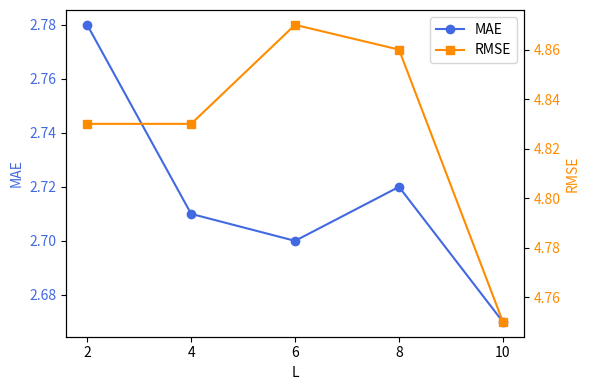
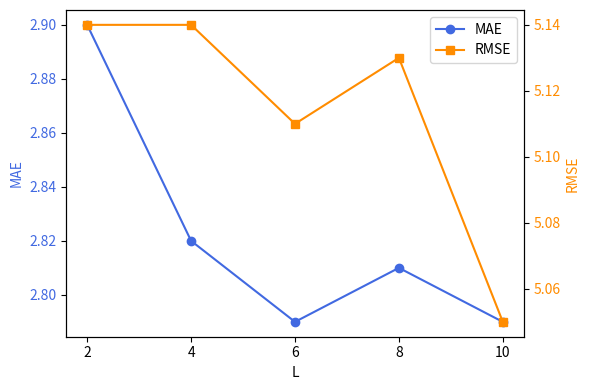
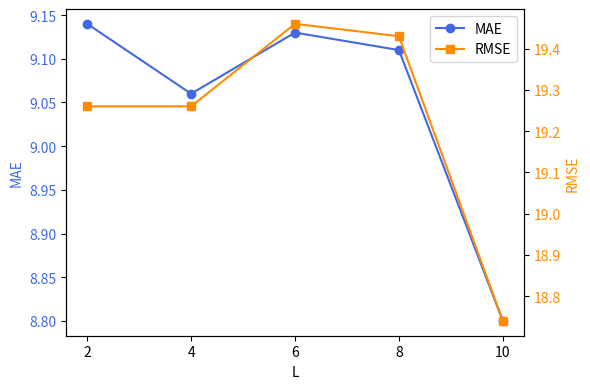
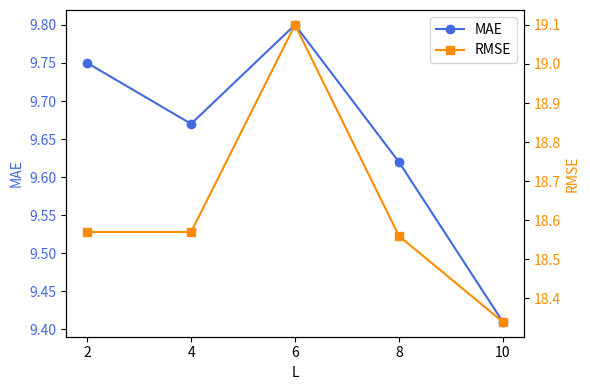

Write the Python code that produced these figures, in order.

import matplotlib.pyplot as plt

# 数据
L = [2, 4, 6, 8, 10]
data_L = {
    "Modality1": {"MAE": [2.78, 2.71, 2.70, 2.72, 2.67], "RMSE": [4.83, 4.83, 4.87, 4.86, 4.75]},
    "Modality2": {"MAE": [2.90, 2.82, 2.79, 2.81, 2.79], "RMSE": [5.14, 5.14, 5.11, 5.13, 5.05]},
    "Modality3": {"MAE": [9.14, 9.06, 9.13, 9.11, 8.80], "RMSE": [19.26, 19.26, 19.46, 19.43, 18.74]},
    "Modality4": {"MAE": [9.75, 9.67, 9.80, 9.62, 9.41], "RMSE": [18.57, 18.57, 19.10, 18.56, 18.34]},
}

# 每个 Modality 一幅图
for modality, metrics in data_L.items():
    fig, ax1 = plt.subplots(figsize=(6, 4))

    # 左 y轴 (MAE) - 蓝色
    ax1.plot(L, metrics["MAE"], color="royalblue", marker="o", label="MAE")
    ax1.set_xlabel("L")
    ax1.set_ylabel("MAE", color="royalblue")
    ax1.tick_params(axis="y", labelcolor="royalblue")
    ax1.set_xticks([2,4,6,8,10])   # ✅ 只保留 2,4,6,8,10

    # 右 y轴 (RMSE) - 橙色
    ax2 = ax1.twinx()
    ax2.plot(L, metrics["RMSE"], color="darkorange", marker="s", label="RMSE")
    ax2.set_ylabel("RMSE", color="darkorange")
    ax2.tick_params(axis="y", labelcolor="darkorange")



    # 合并图例
    lines_1, labels_1 = ax1.get_legend_handles_labels()
    lines_2, labels_2 = ax2.get_legend_handles_labels()
    plt.legend(lines_1 + lines_2, labels_1 + labels_2, loc="best")

    plt.tight_layout()
    plt.show()

# import matplotlib.pyplot as plt
#
# # 数据
# p = [0.25, 0.5, 0.75]
# data_p = {
#     "Modality1": {"MAE": [2.67, 2.63, 2.66], "RMSE": [4.75, 4.73, 4.79]},
#     "Modality2": {"MAE": [2.79, 2.72, 2.76], "RMSE": [5.05, 5.00, 5.04]},
#     "Modality3": {"MAE": [8.80, 9.05, 8.93], "RMSE": [18.74, 19.36, 19.15]},
#     "Modality4": {"MAE": [9.41, 9.56, 9.58], "RMSE": [18.02, 18.47, 18.42]},
# }
#
# # 每个 Modality 一幅图
# for modality, metrics in data_p.items():
#     fig, ax1 = plt.subplots(figsize=(6, 4))
#
#     # 左 y轴 (MAE) - 绿色
#     ax1.plot(p, metrics["MAE"], color="seagreen", marker="o", label="MAE")
#     ax1.set_xlabel("p")
#     ax1.set_ylabel("MAE", color="seagreen")
#     ax1.tick_params(axis="y", labelcolor="seagreen")
#     ax1.set_xticks([0.25, 0.5, 0.75])  # ✅ 只保留 p=0.25,0.5,0.75
#
#     # 右 y轴 (RMSE) - 紫色
#     ax2 = ax1.twinx()
#     ax2.plot(p, metrics["RMSE"], color="purple", marker="s", label="RMSE")
#     ax2.set_ylabel("RMSE", color="purple")
#     ax2.tick_params(axis="y", labelcolor="purple")
#
#
#
#     # 合并图例
#     lines_1, labels_1 = ax1.get_legend_handles_labels()
#     lines_2, labels_2 = ax2.get_legend_handles_labels()
#     plt.legend(lines_1 + lines_2, labels_1 + labels_2, loc="best")
#
#     plt.tight_layout()
#     plt.show()